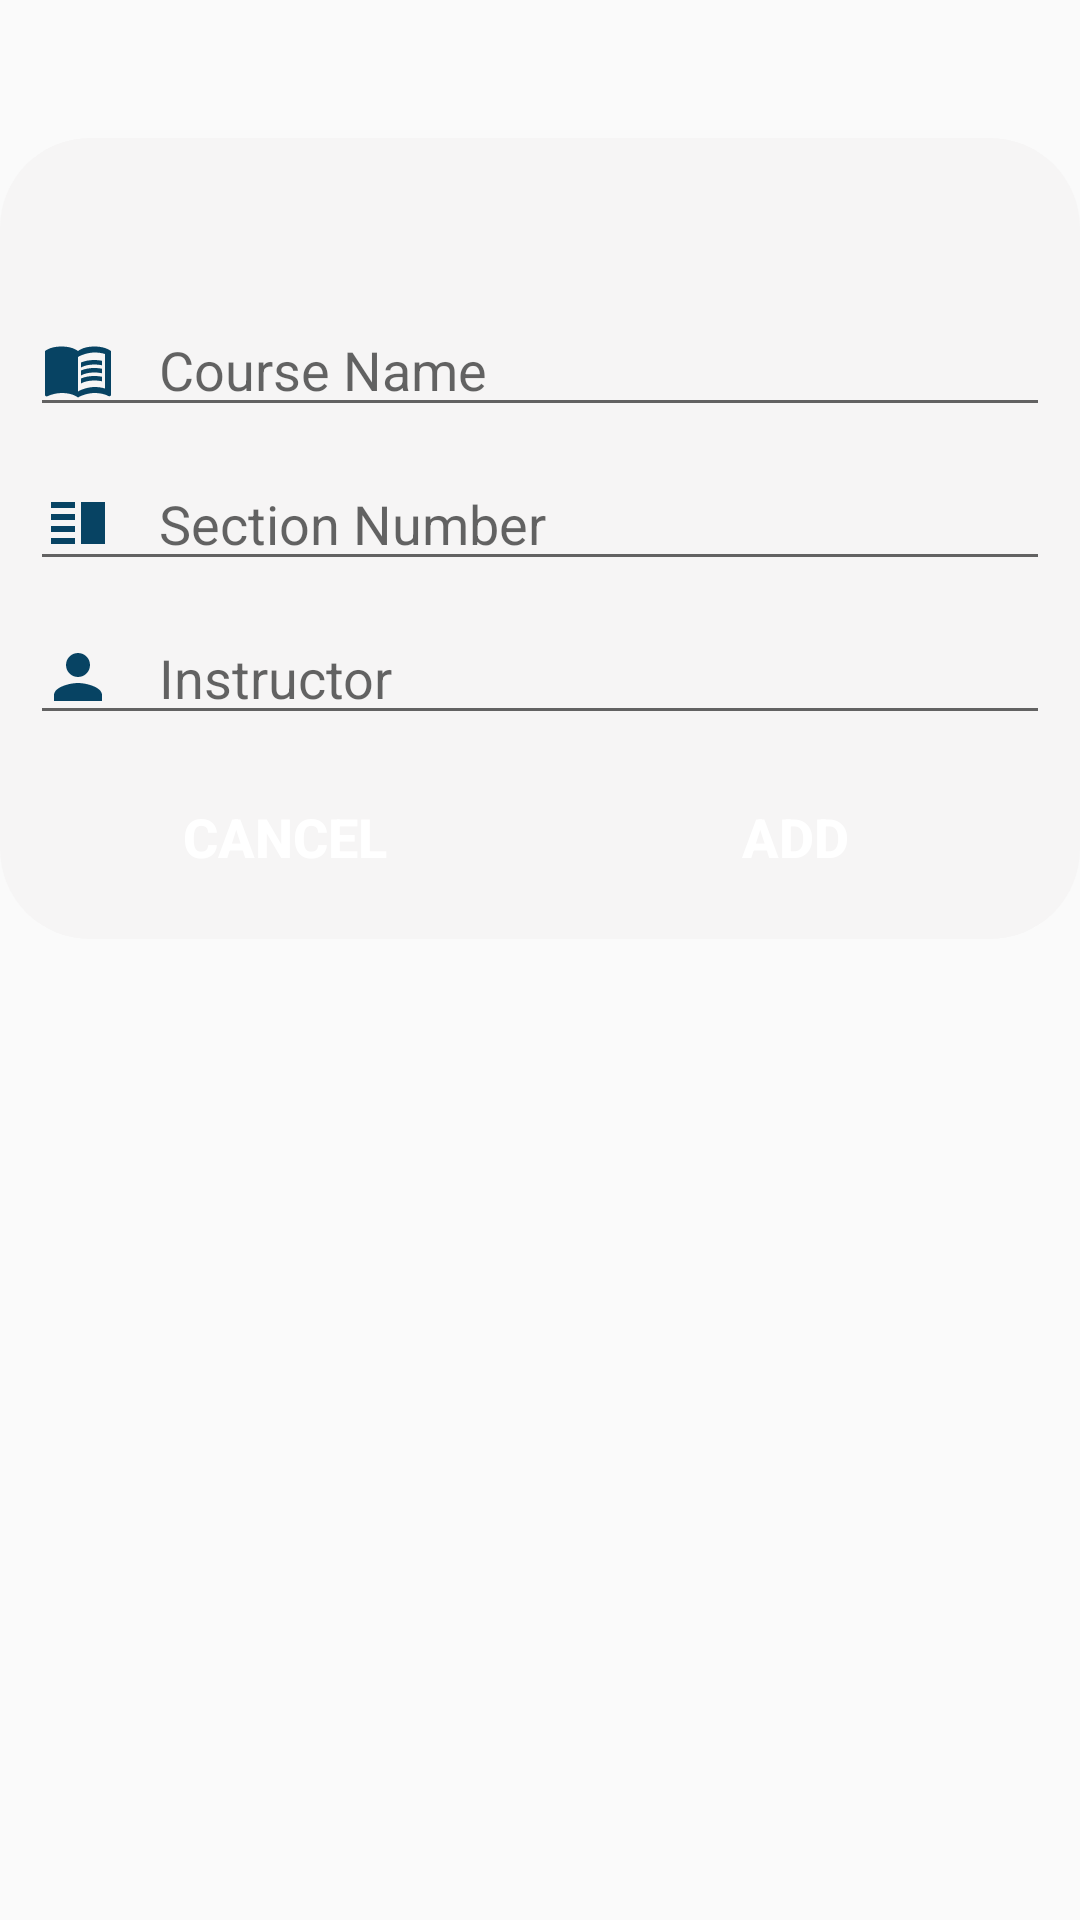

This screen was rendered from an Android layout file. Write that file and the resources it references.
<!-- AndroidManifest.xml: application theme AppTheme -->
<!-- res/layout/fragment_add_course.xml -->
<?xml version="1.0" encoding="utf-8"?>
<RelativeLayout xmlns:android="http://schemas.android.com/apk/res/android"
    xmlns:app="http://schemas.android.com/apk/res-auto"
    xmlns:tools="http://schemas.android.com/tools"
    android:id="@+id/container"
    android:layout_width="wrap_content"
    android:layout_height="wrap_content"
    android:outlineAmbientShadowColor="@color/colorPrimaryDark"
    tools:context=".timetablemaker.AddCourseFragment">

    <android.support.constraint.ConstraintLayout
        android:id="@+id/inner_layout"
        android:layout_width="match_parent"
        android:layout_height="wrap_content">

        <android.support.constraint.Guideline
            android:id="@+id/guideline18"
            android:layout_width="wrap_content"
            android:layout_height="wrap_content"
            android:orientation="vertical"
            app:layout_constraintGuide_percent="0.25" />

        <android.support.constraint.Guideline
            android:id="@+id/guideline19"
            android:layout_width="wrap_content"
            android:layout_height="wrap_content"
            android:orientation="horizontal"
            app:layout_constraintGuide_begin="100dp" />

        <android.support.constraint.ConstraintLayout
            android:id="@+id/constraintLayout2"
            android:layout_width="match_parent"
            android:layout_height="match_parent"
            android:background="@drawable/add_course_bg"
            android:padding="10dp"
            app:layout_constraintEnd_toEndOf="parent"
            app:layout_constraintStart_toStartOf="parent"
            app:layout_constraintTop_toTopOf="@+id/guideline17">

            <EditText
                android:id="@+id/name_input"
                android:layout_width="0dp"
                android:layout_height="wrap_content"
                android:layout_marginTop="45dp"
                android:layout_weight="1"
                android:drawableStart="@drawable/ic_course_name"
                android:drawablePadding="15dp"
                android:drawableTint="@color/medium_button"
                android:ems="10"
                android:hint="@string/course_name_hint"
                android:inputType="text"
                android:textColorHighlight="#03B0F4"
                android:textColorLink="#03B0F4"
                app:layout_constraintEnd_toEndOf="parent"
                app:layout_constraintStart_toStartOf="parent"
                app:layout_constraintTop_toTopOf="parent" />

            <EditText
                android:id="@+id/section_input"
                android:layout_width="0dp"
                android:layout_height="wrap_content"
                android:layout_marginTop="10dp"
                android:layout_weight="1"
                android:drawableStart="@drawable/ic_section"
                android:drawablePadding="15dp"
                android:drawableTint="@color/medium_button"
                android:ems="10"
                android:gravity="center_vertical"
                android:hint="@string/section_hint"
                android:inputType="number"
                android:textColorHighlight="#03B0F4"
                android:textColorLink="#03B0F4"
                app:layout_constraintEnd_toEndOf="parent"
                app:layout_constraintStart_toStartOf="parent"
                app:layout_constraintTop_toBottomOf="@+id/name_input" />

            <EditText
                android:id="@+id/instructor_input"
                android:layout_width="0dp"
                android:layout_height="wrap_content"
                android:layout_marginTop="10dp"
                android:layout_weight="1"
                android:drawableStart="@drawable/ic_instructor"
                android:drawablePadding="15dp"
                android:drawableTint="@color/medium_button"
                android:ems="10"
                android:hint="@string/instructor_hint"
                android:inputType="textPersonName"
                android:textColorHighlight="#03B0F4"
                android:textColorLink="#03B0F4"
                app:layout_constraintEnd_toEndOf="parent"
                app:layout_constraintStart_toStartOf="parent"
                app:layout_constraintTop_toBottomOf="@+id/section_input" />

            <android.support.constraint.Guideline
                android:id="@+id/guideline31"
                android:layout_width="wrap_content"
                android:layout_height="wrap_content"
                android:orientation="vertical"
                app:layout_constraintGuide_percent="0.5" />

            <Button
                android:id="@+id/new_cancel_button"
                android:layout_width="0dp"
                android:layout_height="wrap_content"
                android:layout_marginVertical="10dp"
                android:layout_marginStart="10dp"
                android:layout_marginTop="10dp"
                android:layout_marginEnd="10dp"
                android:background="@drawable/medium_button"
                android:text="@string/cancel_button"
                android:textAlignment="center"
                android:textColor="#FFFFFF"
                android:textSize="18sp"
                android:textStyle="bold"
                app:layout_constraintEnd_toStartOf="@+id/guideline31"
                app:layout_constraintStart_toStartOf="parent"
                app:layout_constraintTop_toBottomOf="@+id/instructor_input" />

            <Button
                android:id="@+id/add_button"
                android:layout_width="0dp"
                android:layout_height="wrap_content"
                android:layout_marginVertical="10dp"
                android:layout_marginStart="10dp"
                android:layout_marginTop="10dp"
                android:layout_marginEnd="10dp"
                android:background="@drawable/medium_button"
                android:text="@string/add_button"
                android:textAlignment="center"
                android:textColor="#FFFFFF"
                android:textSize="18sp"
                android:textStyle="bold"
                app:layout_constraintEnd_toEndOf="parent"
                app:layout_constraintStart_toStartOf="@+id/guideline31"
                app:layout_constraintTop_toBottomOf="@+id/instructor_input" />
        </android.support.constraint.ConstraintLayout>

        <android.support.constraint.Guideline
            android:id="@+id/guideline17"
            android:layout_width="wrap_content"
            android:layout_height="wrap_content"
            android:orientation="horizontal"
            app:layout_constraintGuide_begin="46dp" />

        <ImageView
            android:id="@+id/imageView"
            android:layout_width="wrap_content"
            android:layout_height="0dp"
            android:src="@drawable/icon_add_course"
            app:layout_constraintBottom_toTopOf="@+id/guideline19"
            app:layout_constraintEnd_toEndOf="parent"
            app:layout_constraintStart_toStartOf="parent"
            app:layout_constraintTop_toTopOf="parent" />

    </android.support.constraint.ConstraintLayout>

</RelativeLayout>
<!-- resources referenced by this layout -->
<resources>
  <color name="colorPrimaryDark">#00334e</color>
  <color name="medium_button">#074363</color>
  <!-- drawable add_course_bg (drawable) -->
  <?xml version="1.0" encoding="utf-8"?>
  <shape xmlns:android="http://schemas.android.com/apk/res/android"
      android:shape="rectangle">
      <solid android:color="@color/primary3"/>
      <corners android:radius="30dp"/>
  </shape>
  <!-- drawable ic_course_name (drawable) -->
  <vector android:height="24dp" android:tint="@color/medium_button"
      android:viewportHeight="24" android:viewportWidth="24"
      android:width="24dp" xmlns:android="http://schemas.android.com/apk/res/android">
      <path android:fillColor="@color/colorPrimary" android:pathData="M21,5c-1.11,-0.35 -2.33,-0.5 -3.5,-0.5c-1.95,0 -4.05,0.4 -5.5,1.5c-1.45,-1.1 -3.55,-1.5 -5.5,-1.5S2.45,4.9 1,6v14.65c0,0.25 0.25,0.5 0.5,0.5c0.1,0 0.15,-0.05 0.25,-0.05C3.1,20.45 5.05,20 6.5,20c1.95,0 4.05,0.4 5.5,1.5c1.35,-0.85 3.8,-1.5 5.5,-1.5c1.65,0 3.35,0.3 4.75,1.05c0.1,0.05 0.15,0.05 0.25,0.05c0.25,0 0.5,-0.25 0.5,-0.5V6C22.4,5.55 21.75,5.25 21,5zM21,18.5c-1.1,-0.35 -2.3,-0.5 -3.5,-0.5c-1.7,0 -4.15,0.65 -5.5,1.5V8c1.35,-0.85 3.8,-1.5 5.5,-1.5c1.2,0 2.4,0.15 3.5,0.5V18.5z"/>
      <path android:fillColor="@color/colorPrimary" android:pathData="M17.5,10.5c0.88,0 1.73,0.09 2.5,0.26V9.24C19.21,9.09 18.36,9 17.5,9c-1.7,0 -3.24,0.29 -4.5,0.83v1.66C14.13,10.85 15.7,10.5 17.5,10.5z"/>
      <path android:fillColor="@color/colorPrimary" android:pathData="M13,12.49v1.66c1.13,-0.64 2.7,-0.99 4.5,-0.99c0.88,0 1.73,0.09 2.5,0.26V11.9c-0.79,-0.15 -1.64,-0.24 -2.5,-0.24C15.8,11.66 14.26,11.96 13,12.49z"/>
      <path android:fillColor="@color/colorPrimary" android:pathData="M17.5,14.33c-1.7,0 -3.24,0.29 -4.5,0.83v1.66c1.13,-0.64 2.7,-0.99 4.5,-0.99c0.88,0 1.73,0.09 2.5,0.26v-1.52C19.21,14.41 18.36,14.33 17.5,14.33z"/>
  </vector>
  <!-- drawable ic_instructor (drawable) -->
  <vector android:height="24dp" android:tint="@color/medium_button"
      android:viewportHeight="24" android:viewportWidth="24"
      android:width="24dp" xmlns:android="http://schemas.android.com/apk/res/android">
      <path android:fillColor="@color/blue_theme" android:pathData="M12,12c2.21,0 4,-1.79 4,-4s-1.79,-4 -4,-4 -4,1.79 -4,4 1.79,4 4,4zM12,14c-2.67,0 -8,1.34 -8,4v2h16v-2c0,-2.66 -5.33,-4 -8,-4z"/>
  </vector>
  <!-- drawable ic_section (drawable) -->
  <vector android:height="24dp" android:tint="@color/medium_button"
      android:viewportHeight="24" android:viewportWidth="24"
      android:width="24dp" xmlns:android="http://schemas.android.com/apk/res/android">
      <path android:fillColor="@color/blue_theme" android:pathData="M3,15h8v-2L3,13v2zM3,19h8v-2L3,17v2zM3,11h8L11,9L3,9v2zM3,5v2h8L11,5L3,5zM13,5h8v14h-8L13,5z"/>
  </vector>
  <string name="add_button">ADD</string>
  <string name="cancel_button">CANCEL</string>
  <string name="course_name_hint">Course Name</string>
  <string name="instructor_hint">Instructor</string>
  <string name="section_hint">Section Number</string>
  <style name="AppTheme" parent="Theme.AppCompat.Light.NoActionBar">
          
          <item name="colorPrimary">@color/colorPrimary</item>
          <item name="colorPrimaryDark">@color/colorPrimaryDark</item>
          <item name="colorAccent">@color/colorAccent</item>
      </style>
  <color name="primary3">#f6f5f5</color>
  <color name="colorPrimary">#ee6f57</color>
  <color name="blue_theme">#2196F3</color>
  <color name="colorAccent">#f25130</color>
</resources>
